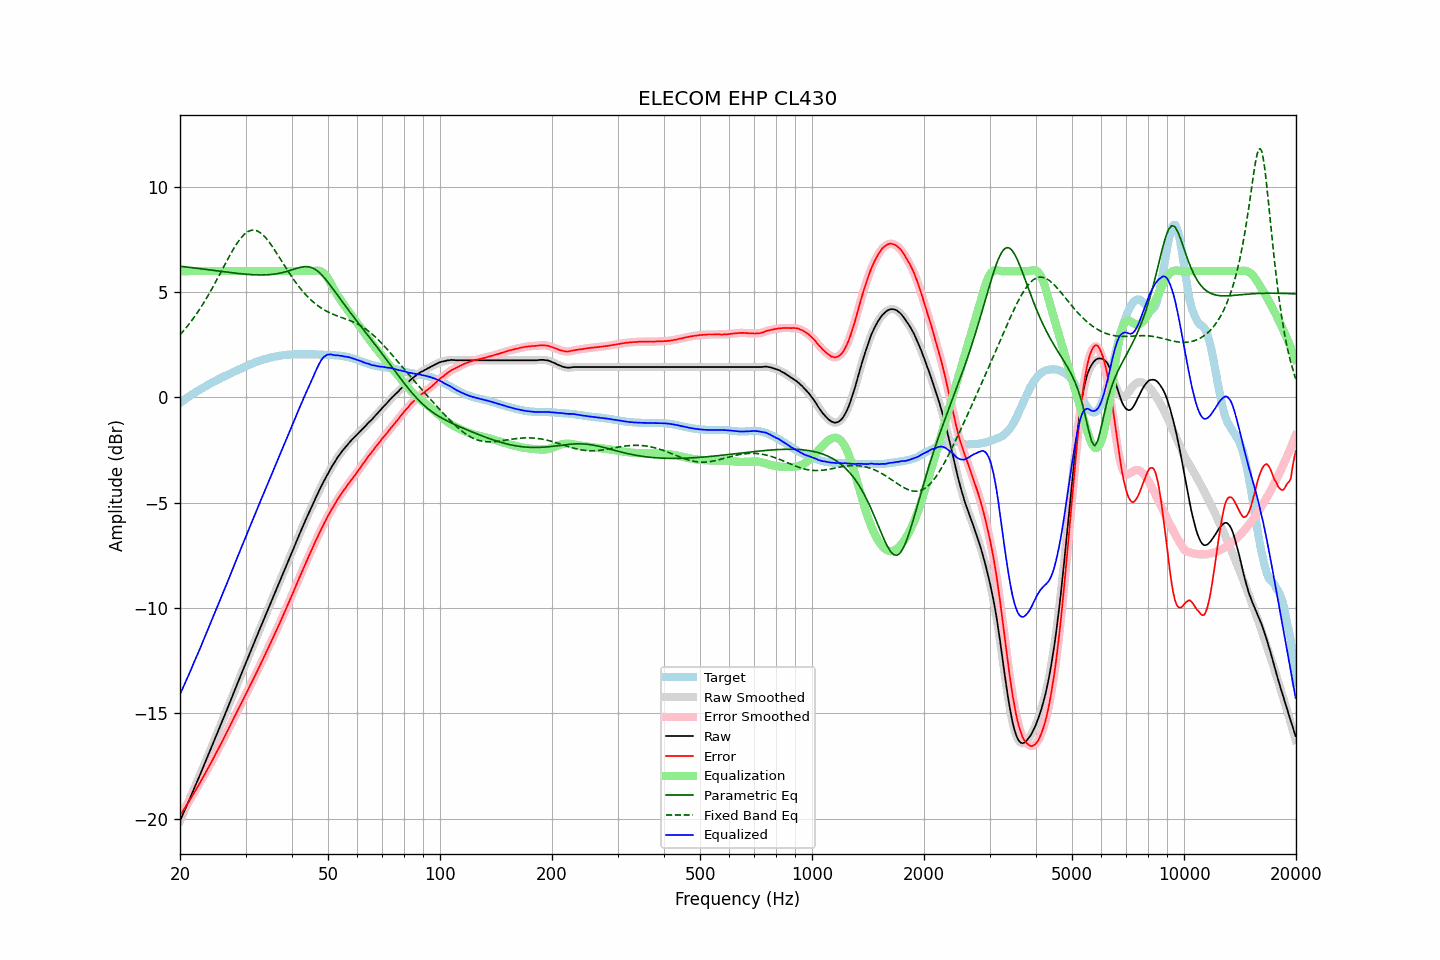

The data file committed next to this chart (first rows):
frequency, raw, error, smoothed, error_smoothed, equalization, parametric_eq, fixed_band_eq, equalized_raw, equalized_smoothed, target
20.00, -20.10, -19.84, -20.11, -19.84, 6.00, 6.23, 2.98, -14.10, -14.11, -0.26
20.20, -19.93, -19.73, -19.93, -19.73, 6.00, 6.23, 3.06, -13.93, -13.93, -0.20
20.40, -19.76, -19.61, -19.76, -19.61, 6.00, 6.22, 3.15, -13.76, -13.76, -0.15
20.61, -19.60, -19.50, -19.59, -19.50, 6.00, 6.21, 3.24, -13.60, -13.59, -0.10
20.81, -19.41, -19.37, -19.42, -19.38, 6.00, 6.20, 3.33, -13.41, -13.42, -0.04
21.02, -19.24, -19.26, -19.24, -19.26, 6.00, 6.19, 3.42, -13.24, -13.24, 0.02
21.23, -19.07, -19.14, -19.07, -19.13, 6.00, 6.18, 3.52, -13.07, -13.07, 0.06
21.44, -18.89, -19.01, -18.89, -19.01, 6.00, 6.17, 3.62, -12.89, -12.89, 0.12
21.66, -18.72, -18.88, -18.71, -18.88, 6.00, 6.16, 3.72, -12.72, -12.71, 0.16
21.87, -18.53, -18.75, -18.53, -18.75, 6.00, 6.15, 3.83, -12.53, -12.53, 0.21
22.09, -18.35, -18.62, -18.36, -18.62, 6.00, 6.14, 3.94, -12.35, -12.36, 0.26
22.31, -18.18, -18.50, -18.18, -18.49, 6.00, 6.13, 4.05, -12.18, -12.18, 0.31
22.54, -18.01, -18.36, -18.00, -18.36, 6.00, 6.12, 4.16, -12.01, -12.00, 0.35
22.76, -17.82, -18.23, -17.83, -18.23, 6.00, 6.11, 4.28, -11.82, -11.83, 0.40
22.99, -17.64, -18.09, -17.64, -18.09, 6.00, 6.10, 4.40, -11.64, -11.64, 0.44
23.22, -17.46, -17.96, -17.46, -17.95, 6.00, 6.09, 4.53, -11.46, -11.46, 0.49
23.45, -17.27, -17.80, -17.28, -17.81, 6.00, 6.08, 4.65, -11.27, -11.28, 0.53
23.69, -17.10, -17.68, -17.09, -17.67, 6.00, 6.07, 4.78, -11.10, -11.09, 0.58
23.92, -16.91, -17.53, -16.91, -17.53, 6.00, 6.06, 4.91, -10.91, -10.91, 0.62
24.16, -16.72, -17.39, -16.73, -17.39, 6.00, 6.05, 5.05, -10.72, -10.73, 0.67
24.40, -16.54, -17.25, -16.54, -17.25, 6.00, 6.04, 5.18, -10.54, -10.54, 0.71
24.65, -16.36, -17.10, -16.36, -17.10, 6.00, 6.03, 5.32, -10.36, -10.36, 0.75
24.89, -16.17, -16.96, -16.17, -16.96, 6.00, 6.02, 5.46, -10.17, -10.17, 0.79
25.14, -15.98, -16.81, -15.98, -16.81, 6.00, 6.01, 5.60, -9.98, -9.98, 0.83
25.39, -15.80, -16.67, -15.80, -16.67, 6.00, 6.00, 5.75, -9.80, -9.80, 0.87
25.65, -15.62, -16.52, -15.62, -16.52, 6.00, 5.99, 5.89, -9.62, -9.62, 0.91
25.91, -15.44, -16.38, -15.43, -16.38, 6.00, 5.98, 6.04, -9.44, -9.43, 0.94
26.16, -15.24, -16.23, -15.25, -16.23, 6.00, 5.97, 6.18, -9.24, -9.25, 0.98
26.43, -15.06, -16.07, -15.06, -16.07, 6.00, 5.96, 6.33, -9.06, -9.06, 1.01
26.69, -14.86, -15.92, -14.87, -15.92, 6.00, 5.95, 6.47, -8.86, -8.87, 1.05
26.96, -14.68, -15.77, -14.68, -15.76, 6.00, 5.94, 6.61, -8.68, -8.68, 1.09
27.23, -14.49, -15.61, -14.49, -15.61, 6.00, 5.93, 6.75, -8.49, -8.49, 1.12
27.50, -14.30, -15.46, -14.30, -15.46, 6.00, 5.92, 6.89, -8.30, -8.30, 1.16
27.77, -14.10, -15.30, -14.10, -15.30, 6.00, 5.92, 7.02, -8.10, -8.10, 1.20
28.05, -13.91, -15.14, -13.91, -15.15, 6.00, 5.91, 7.15, -7.91, -7.91, 1.23
28.33, -13.72, -14.99, -13.72, -14.99, 6.00, 5.90, 7.26, -7.72, -7.72, 1.27
28.62, -13.54, -14.84, -13.54, -14.84, 6.00, 5.89, 7.38, -7.54, -7.54, 1.31
28.90, -13.34, -14.69, -13.35, -14.69, 6.00, 5.88, 7.48, -7.34, -7.35, 1.35
29.19, -13.16, -14.54, -13.16, -14.54, 6.00, 5.87, 7.58, -7.16, -7.16, 1.37
29.48, -12.97, -14.39, -12.97, -14.39, 6.00, 5.87, 7.67, -6.97, -6.97, 1.41
29.78, -12.79, -14.24, -12.79, -14.24, 6.00, 5.86, 7.75, -6.79, -6.79, 1.45
30.08, -12.60, -14.08, -12.60, -14.08, 6.00, 5.85, 7.81, -6.60, -6.60, 1.48
30.38, -12.42, -13.94, -12.41, -13.93, 6.00, 5.85, 7.87, -6.42, -6.41, 1.52
30.68, -12.22, -13.77, -12.23, -13.78, 6.00, 5.84, 7.90, -6.22, -6.23, 1.55
30.99, -12.05, -13.63, -12.04, -13.63, 6.00, 5.83, 7.93, -6.05, -6.04, 1.59
31.30, -11.86, -13.47, -11.86, -13.47, 6.00, 5.83, 7.94, -5.86, -5.86, 1.62
31.61, -11.67, -13.32, -11.67, -13.32, 6.00, 5.83, 7.95, -5.67, -5.67, 1.64
31.93, -11.49, -13.16, -11.49, -13.16, 6.00, 5.82, 7.93, -5.49, -5.49, 1.67
32.24, -11.30, -13.00, -11.30, -13.00, 6.00, 5.82, 7.91, -5.30, -5.30, 1.70
32.57, -11.12, -12.85, -11.12, -12.85, 6.00, 5.82, 7.87, -5.12, -5.12, 1.73
32.89, -10.93, -12.69, -10.93, -12.69, 6.00, 5.82, 7.82, -4.93, -4.93, 1.76
33.22, -10.74, -12.52, -10.75, -12.53, 6.00, 5.82, 7.76, -4.74, -4.75, 1.78
33.55, -10.56, -12.37, -10.56, -12.36, 6.00, 5.82, 7.69, -4.56, -4.56, 1.80
33.89, -10.37, -12.20, -10.38, -12.20, 6.00, 5.82, 7.61, -4.37, -4.38, 1.82
34.23, -10.20, -12.04, -10.19, -12.04, 6.00, 5.82, 7.52, -4.20, -4.19, 1.84
34.57, -10.01, -11.88, -10.01, -11.88, 6.00, 5.83, 7.42, -4.01, -4.01, 1.87
34.92, -9.83, -11.71, -9.83, -11.72, 6.00, 5.83, 7.32, -3.83, -3.83, 1.89
35.27, -9.65, -11.55, -9.65, -11.55, 6.00, 5.84, 7.21, -3.65, -3.65, 1.90
35.62, -9.47, -11.39, -9.46, -11.39, 6.00, 5.85, 7.10, -3.47, -3.46, 1.92
35.97, -9.28, -11.22, -9.28, -11.22, 6.00, 5.86, 6.99, -3.28, -3.28, 1.94
... 635 more rows
